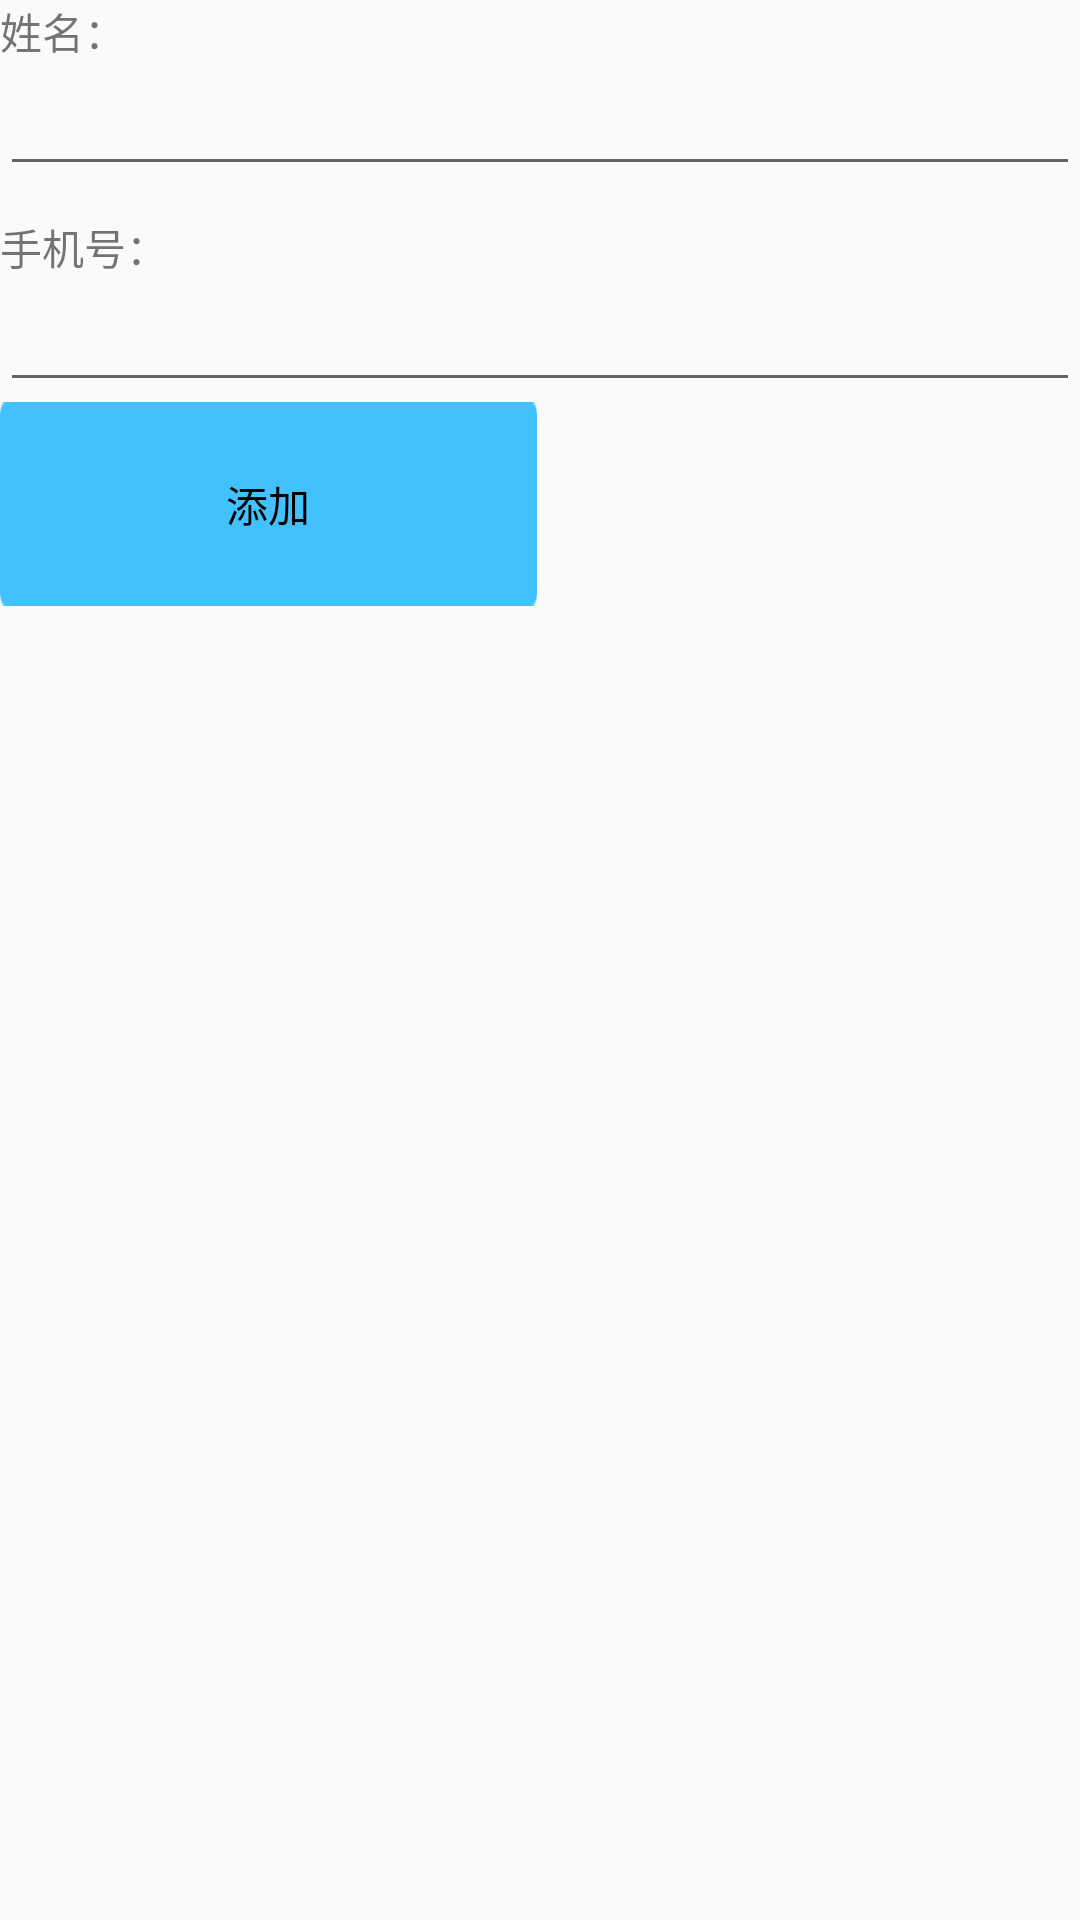

Reconstruct the res/layout file that produces this screen, plus the resources it refers to.
<!-- AndroidManifest.xml: application theme AppTheme -->
<!-- res/layout/frag_contact.xml -->
<?xml version="1.0" encoding="utf-8"?>
<LinearLayout xmlns:android="http://schemas.android.com/apk/res/android"
    android:layout_width="match_parent"
    android:layout_height="match_parent"
    android:orientation="vertical">

    <TextView
        android:layout_width="wrap_content"
        android:layout_height="wrap_content"
        android:text="姓名：" />

    <EditText
        android:id="@+id/contact_name"
        android:layout_width="match_parent"
        android:layout_height="wrap_content"
        android:ems="10"
        android:inputType="textPersonName"
        android:textColor="#000"></EditText>

    <TextView
        android:layout_width="wrap_content"
        android:layout_height="wrap_content"
        android:layout_marginTop="10dp"
        android:text="手机号：" />

    <EditText
        android:id="@+id/contact_phone"
        android:layout_width="match_parent"
        android:layout_height="wrap_content"
        android:ems="10"
        android:inputType="number"
        android:textColor="#000"></EditText>

    <Button
        android:id="@+id/contact_add"
        android:layout_width="179dp"
        android:layout_height="wrap_content"
        android:background="@drawable/selector_ok_button"
        android:text="添加"
        android:textColor="#000" />
</LinearLayout>
<!-- resources referenced by this layout -->
<resources>
  <!-- drawable selector_ok_button (drawable) -->
  <?xml version="1.0" encoding="utf-8"?>
  <selector xmlns:android="http://schemas.android.com/apk/res/android">
      <item android:drawable="@drawable/bg_btn_main" android:state_pressed="false" />
      <item android:drawable="@color/main_grey" android:state_pressed="true" />
  
  </selector>
  <style name="AppTheme" parent="MyThemeBlue">
          <item name="android:actionMenuTextAppearance">@style/MyMenuTextStyle</item>
      </style>
  <!-- drawable bg_btn_main: png bitmap (drawable, 1299 bytes) -->
  <color name="main_grey">#9E9E9E</color>
  <style name="MyThemeBlue" parent="Theme.AppCompat.Light.NoActionBar">
          
          <item name="colorPrimary">@color/main_blue_light</item>
          <item name="colorPrimaryDark">@color/main_blue_light</item>
          <item name="colorAccent">@color/main_blue_light</item>
          
          <item name="android:textColorPrimary">@color/main_white</item>
      </style>
  <style name="MyMenuTextStyle">
          <item name="android:textColor">@android:color/white</item>
          <item name="android:textSize">30sp</item>
      </style>
  <color name="main_blue_light">#41C2FC</color>
  <color name="main_white">#FFFFFF</color>
</resources>
